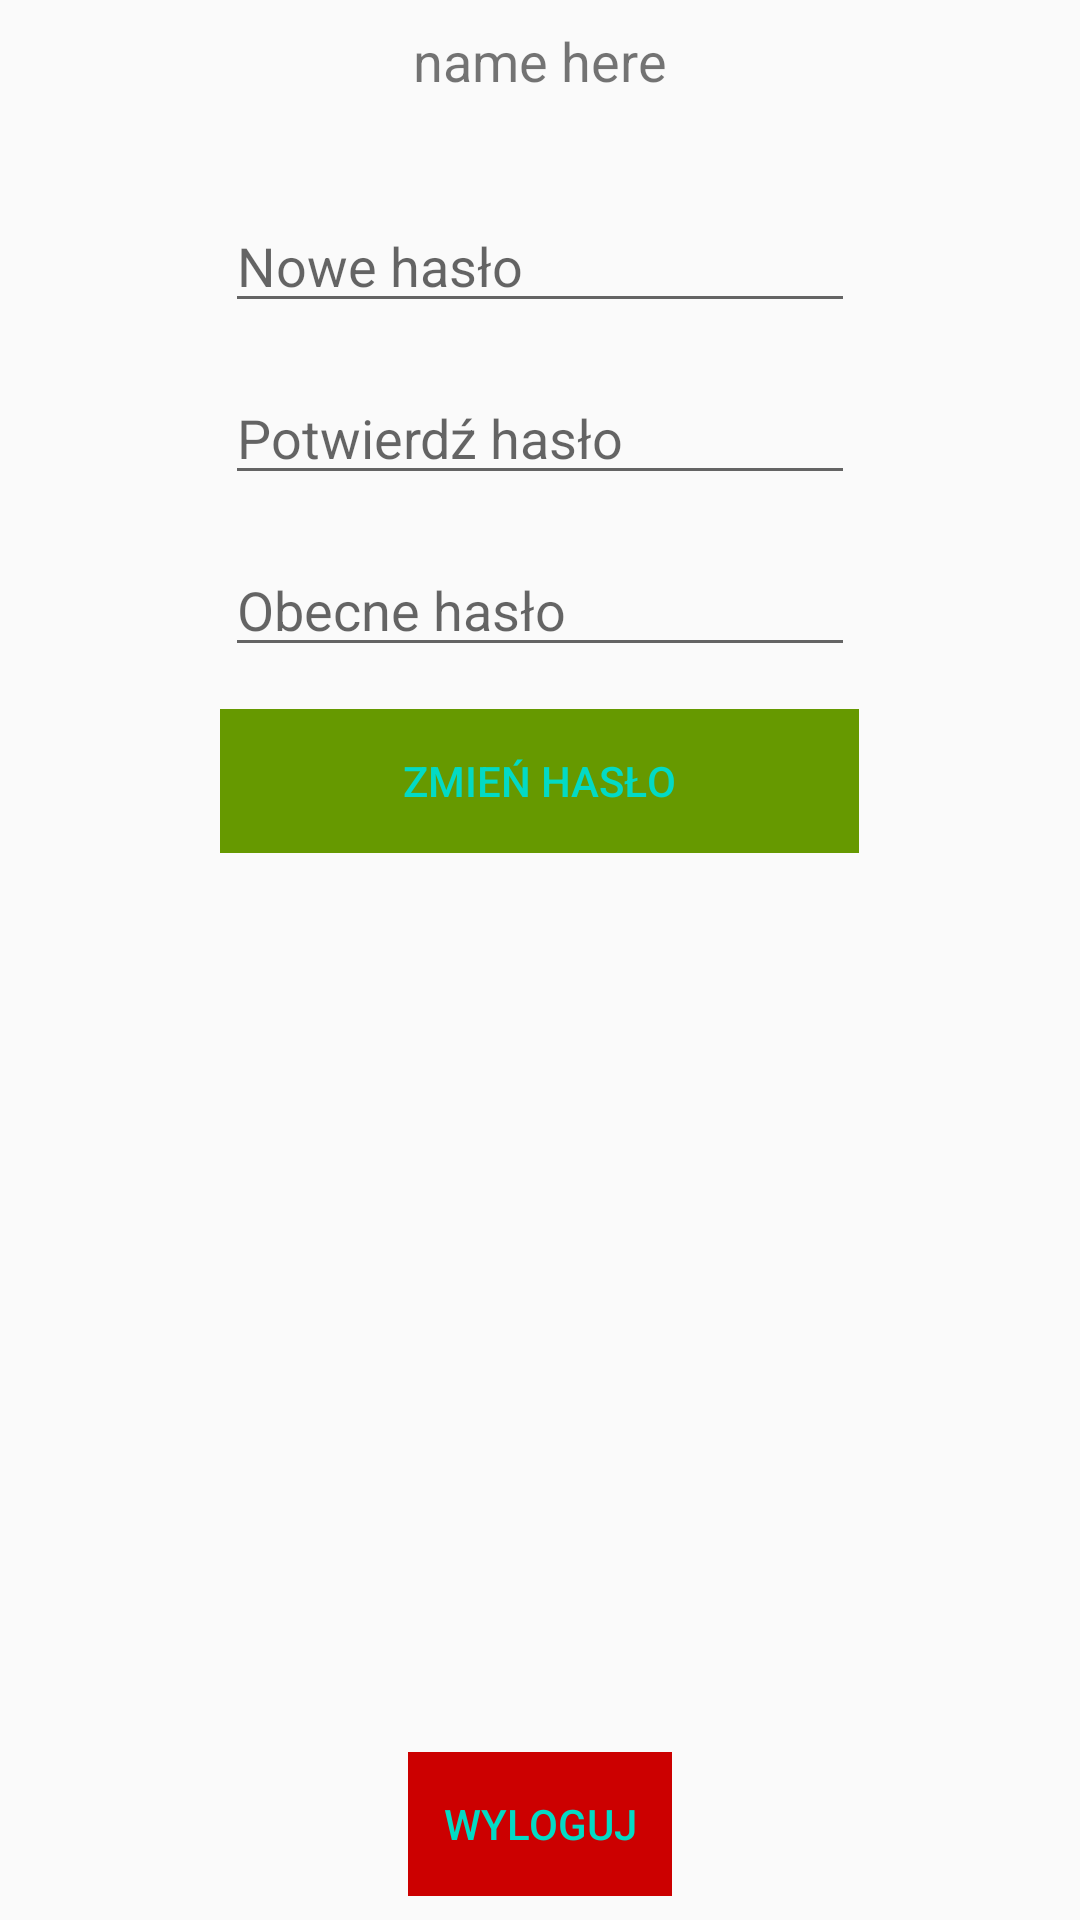

Write the Android layout XML for this screen, with the resource values it uses.
<!-- AndroidManifest.xml: application theme MyMaterialTheme -->
<!-- res/layout/fragment_profile.xml -->
<?xml version="1.0" encoding="utf-8"?>
<RelativeLayout xmlns:android="http://schemas.android.com/apk/res/android"
    xmlns:tools="http://schemas.android.com/tools"
    android:layout_width="match_parent"
    android:layout_height="match_parent"
    tools:context=".ProfileFragment">

    <Button
        android:id="@+id/logoutButton"
        style="@style/Widget.AppCompat.Button.Borderless.Colored"
        android:layout_width="wrap_content"
        android:layout_height="wrap_content"

        android:layout_alignParentBottom="true"
        android:layout_centerHorizontal="true"
        android:layout_gravity="center"
        android:layout_marginBottom="8dp"
        android:background="@android:color/holo_red_dark"
        android:text="Wyloguj" />

    <TextView
        android:id="@+id/name"
        android:layout_width="wrap_content"
        android:layout_height="wrap_content"
        android:layout_alignParentTop="true"
        android:layout_centerHorizontal="true"
        android:layout_gravity="center"
        android:layout_marginTop="8dp"
        android:text="name here"
        android:textSize="18dp" />

    <EditText
        android:id="@+id/newPassword"
        android:layout_width="wrap_content"
        android:layout_height="wrap_content"
        android:layout_below="@+id/name"
        android:layout_centerHorizontal="true"
        android:layout_marginTop="34dp"
        android:ems="10"
        android:hint="Nowe hasło"
        android:inputType="textPassword" />

    <EditText
        android:id="@+id/newPasswordConfirm"
        android:layout_width="wrap_content"
        android:layout_height="wrap_content"
        android:layout_below="@+id/newPassword"
        android:layout_centerHorizontal="true"
        android:layout_marginTop="16dp"
        android:ems="10"
        android:hint="Potwierdź hasło"
        android:inputType="textPassword" />

    <EditText
        android:id="@+id/oldPassword"
        android:layout_width="wrap_content"
        android:layout_height="wrap_content"
        android:layout_below="@+id/newPasswordConfirm"
        android:layout_centerHorizontal="true"
        android:layout_marginTop="16dp"
        android:ems="10"
        android:hint="Obecne hasło"
        android:inputType="textPassword" />

    <Button
        android:id="@+id/changePasswordButton"
        style="@style/Widget.AppCompat.Button.Borderless.Colored"
        android:layout_width="213dp"
        android:layout_height="wrap_content"
        android:layout_below="@+id/oldPassword"
        android:layout_centerHorizontal="true"
        android:layout_marginTop="14dp"
        android:background="@android:color/holo_green_dark"
        android:text="Zmień hasło" />
</RelativeLayout>
<!-- resources referenced by this layout -->
<resources>
  <style name="MyMaterialTheme" parent="MyMaterialTheme.Base" />
  <style name="MyMaterialTheme.Base" parent="Theme.AppCompat.Light.DarkActionBar">
          <item name="windowNoTitle">true</item>
          <item name="windowActionBar">false</item>
          <item name="colorPrimary">@color/colorPrimary</item>
          <item name="colorPrimaryDark">@color/colorPrimaryDark</item>
          <item name="colorAccent">@color/colorAccent</item>
      </style>
  <!-- not gathered from this repository: default colours our renderer supplied (Android Studio template values) -->
  <color name="colorPrimary">#FF6200EE</color>
  <color name="colorPrimaryDark">#FF3700B3</color>
  <color name="colorAccent">#FF03DAC5</color>
</resources>
